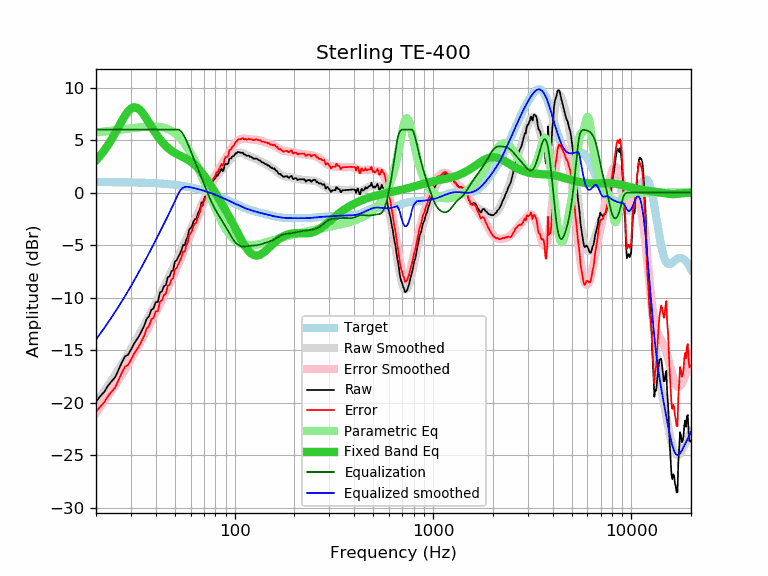

The file beside this chart, header and first rows:
frequency, raw, error, smoothed, error_smoothed, equalization, parametric_eq, equalized_raw, equalized_smoothed, target
20, -19.90, -20.90, -19.98, -20.98, 6.00, 3.07, -13.90, -13.98, 1.00
21, -19.39, -20.39, -19.44, -20.44, 6.00, 3.51, -13.39, -13.44, 1.00
22, -18.97, -19.97, -18.91, -19.90, 6.00, 4.00, -12.97, -12.91, 0.99
23, -18.39, -19.39, -18.38, -19.37, 6.00, 4.53, -12.39, -12.38, 0.99
24, -17.95, -18.94, -17.86, -18.85, 6.00, 5.09, -11.95, -11.86, 0.99
25, -17.57, -18.56, -17.35, -18.34, 6.00, 5.67, -11.57, -11.35, 0.99
26, -16.86, -17.85, -16.84, -17.83, 6.00, 6.25, -10.86, -10.84, 0.98
27, -16.17, -17.15, -16.35, -17.33, 6.00, 6.81, -10.17, -10.35, 0.98
28, -15.60, -16.58, -15.86, -16.84, 6.00, 7.31, -9.60, -9.86, 0.98
29, -15.44, -16.41, -15.38, -16.35, 6.00, 7.72, -9.44, -9.38, 0.97
30, -14.96, -15.93, -14.90, -15.87, 6.00, 7.99, -8.96, -8.90, 0.97
31, -14.43, -15.39, -14.44, -15.40, 6.00, 8.12, -8.43, -8.44, 0.96
32, -14.02, -14.98, -13.98, -14.93, 6.00, 8.09, -8.02, -7.98, 0.96
33, -13.63, -14.58, -13.52, -14.47, 6.00, 7.94, -7.63, -7.52, 0.95
34, -13.16, -14.11, -13.07, -14.02, 6.00, 7.68, -7.16, -7.07, 0.94
35, -12.68, -13.62, -12.63, -13.57, 6.00, 7.36, -6.68, -6.63, 0.94
36, -12.03, -12.96, -12.20, -13.12, 6.00, 7.01, -6.03, -6.20, 0.93
37, -11.78, -12.70, -11.77, -12.69, 6.00, 6.64, -5.78, -5.77, 0.92
38, -11.16, -12.07, -11.35, -12.26, 6.00, 6.29, -5.16, -5.35, 0.91
39, -11.02, -11.92, -10.94, -11.83, 6.00, 5.95, -5.02, -4.94, 0.90
40, -10.42, -11.31, -10.53, -11.42, 6.00, 5.63, -4.42, -4.53, 0.89
41, -10.42, -11.30, -10.13, -11.01, 6.00, 5.34, -4.42, -4.13, 0.88
42, -9.51, -10.38, -9.74, -10.61, 6.00, 5.07, -3.51, -3.74, 0.86
43, -9.40, -10.25, -9.36, -10.21, 6.00, 4.83, -3.40, -3.36, 0.85
44, -8.90, -9.74, -8.98, -9.82, 6.00, 4.62, -2.90, -2.98, 0.84
45, -8.81, -9.64, -8.61, -9.43, 6.00, 4.43, -2.81, -2.61, 0.82
46, -8.05, -8.86, -8.24, -9.05, 6.00, 4.26, -2.05, -2.24, 0.81
47, -7.98, -8.77, -7.88, -8.67, 6.00, 4.12, -1.98, -1.88, 0.79
48, -7.50, -8.28, -7.52, -8.29, 6.00, 3.99, -1.50, -1.52, 0.77
49, -7.37, -8.13, -7.16, -7.92, 6.00, 3.87, -1.37, -1.16, 0.76
50, -6.55, -7.29, -6.81, -7.55, 6.00, 3.77, -0.55, -0.81, 0.74
51, -6.45, -7.17, -6.46, -7.18, 6.00, 3.67, -0.45, -0.46, 0.72
52, -6.11, -6.81, -6.12, -6.81, 6.00, 3.59, -0.11, -0.12, 0.70
53, -5.82, -6.50, -5.77, -6.45, 5.93, 3.51, 0.11, 0.16, 0.68
54, -5.46, -6.12, -5.43, -6.08, 5.78, 3.44, 0.32, 0.35, 0.65
55, -4.97, -5.60, -5.09, -5.72, 5.56, 3.36, 0.58, 0.46, 0.63
56, -5.03, -5.64, -4.76, -5.37, 5.28, 3.29, 0.25, 0.52, 0.61
57, -4.47, -5.05, -4.43, -5.01, 4.99, 3.21, 0.51, 0.55, 0.58
58, -4.19, -4.75, -4.11, -4.66, 4.66, 3.13, 0.47, 0.55, 0.55
59, -3.51, -4.04, -3.79, -4.32, 4.32, 3.05, 0.80, 0.53, 0.53
60, -3.39, -3.89, -3.48, -3.98, 3.98, 2.96, 0.59, 0.50, 0.50
61, -3.17, -3.64, -3.18, -3.65, 3.65, 2.86, 0.47, 0.47, 0.47
62, -2.76, -3.20, -2.88, -3.32, 3.32, 2.75, 0.55, 0.44, 0.44
63, -2.54, -2.95, -2.58, -2.99, 2.99, 2.63, 0.45, 0.41, 0.41
64, -2.50, -2.88, -2.30, -2.67, 2.67, 2.51, 0.17, 0.38, 0.38
65, -2.09, -2.44, -2.01, -2.36, 2.36, 2.38, 0.26, 0.35, 0.35
66, -1.78, -2.10, -1.73, -2.05, 2.05, 2.24, 0.26, 0.31, 0.31
67, -1.54, -1.82, -1.46, -1.74, 1.74, 2.10, 0.19, 0.28, 0.28
68, -0.93, -1.18, -1.19, -1.43, 1.43, 1.95, 0.50, 0.24, 0.24
69, -1.07, -1.28, -0.92, -1.13, 1.13, 1.80, 0.05, 0.21, 0.21
70, -0.63, -0.81, -0.66, -0.83, 0.83, 1.64, 0.20, 0.17, 0.17
71, -0.37, -0.51, -0.40, -0.54, 0.54, 1.48, 0.16, 0.14, 0.14
72, -0.31, -0.41, -0.15, -0.25, 0.25, 1.31, -0.06, 0.10, 0.10
73, 0.19, 0.13, 0.09, 0.03, -0.03, 1.15, 0.16, 0.06, 0.06
74, 0.40, 0.37, 0.32, 0.29, -0.29, 0.98, 0.10, 0.02, 0.02
75, 0.45, 0.46, 0.53, 0.55, -0.55, 0.81, -0.10, -0.02, -0.02
76, 0.81, 0.86, 0.74, 0.79, -0.79, 0.64, 0.01, -0.06, -0.06
77, 1.01, 1.10, 0.93, 1.02, -1.02, 0.47, -0.02, -0.10, -0.10
78, 1.16, 1.29, 1.10, 1.24, -1.24, 0.30, -0.08, -0.14, -0.14
79, 1.27, 1.44, 1.27, 1.44, -1.44, 0.14, -0.18, -0.18, -0.18
... 553 more rows
